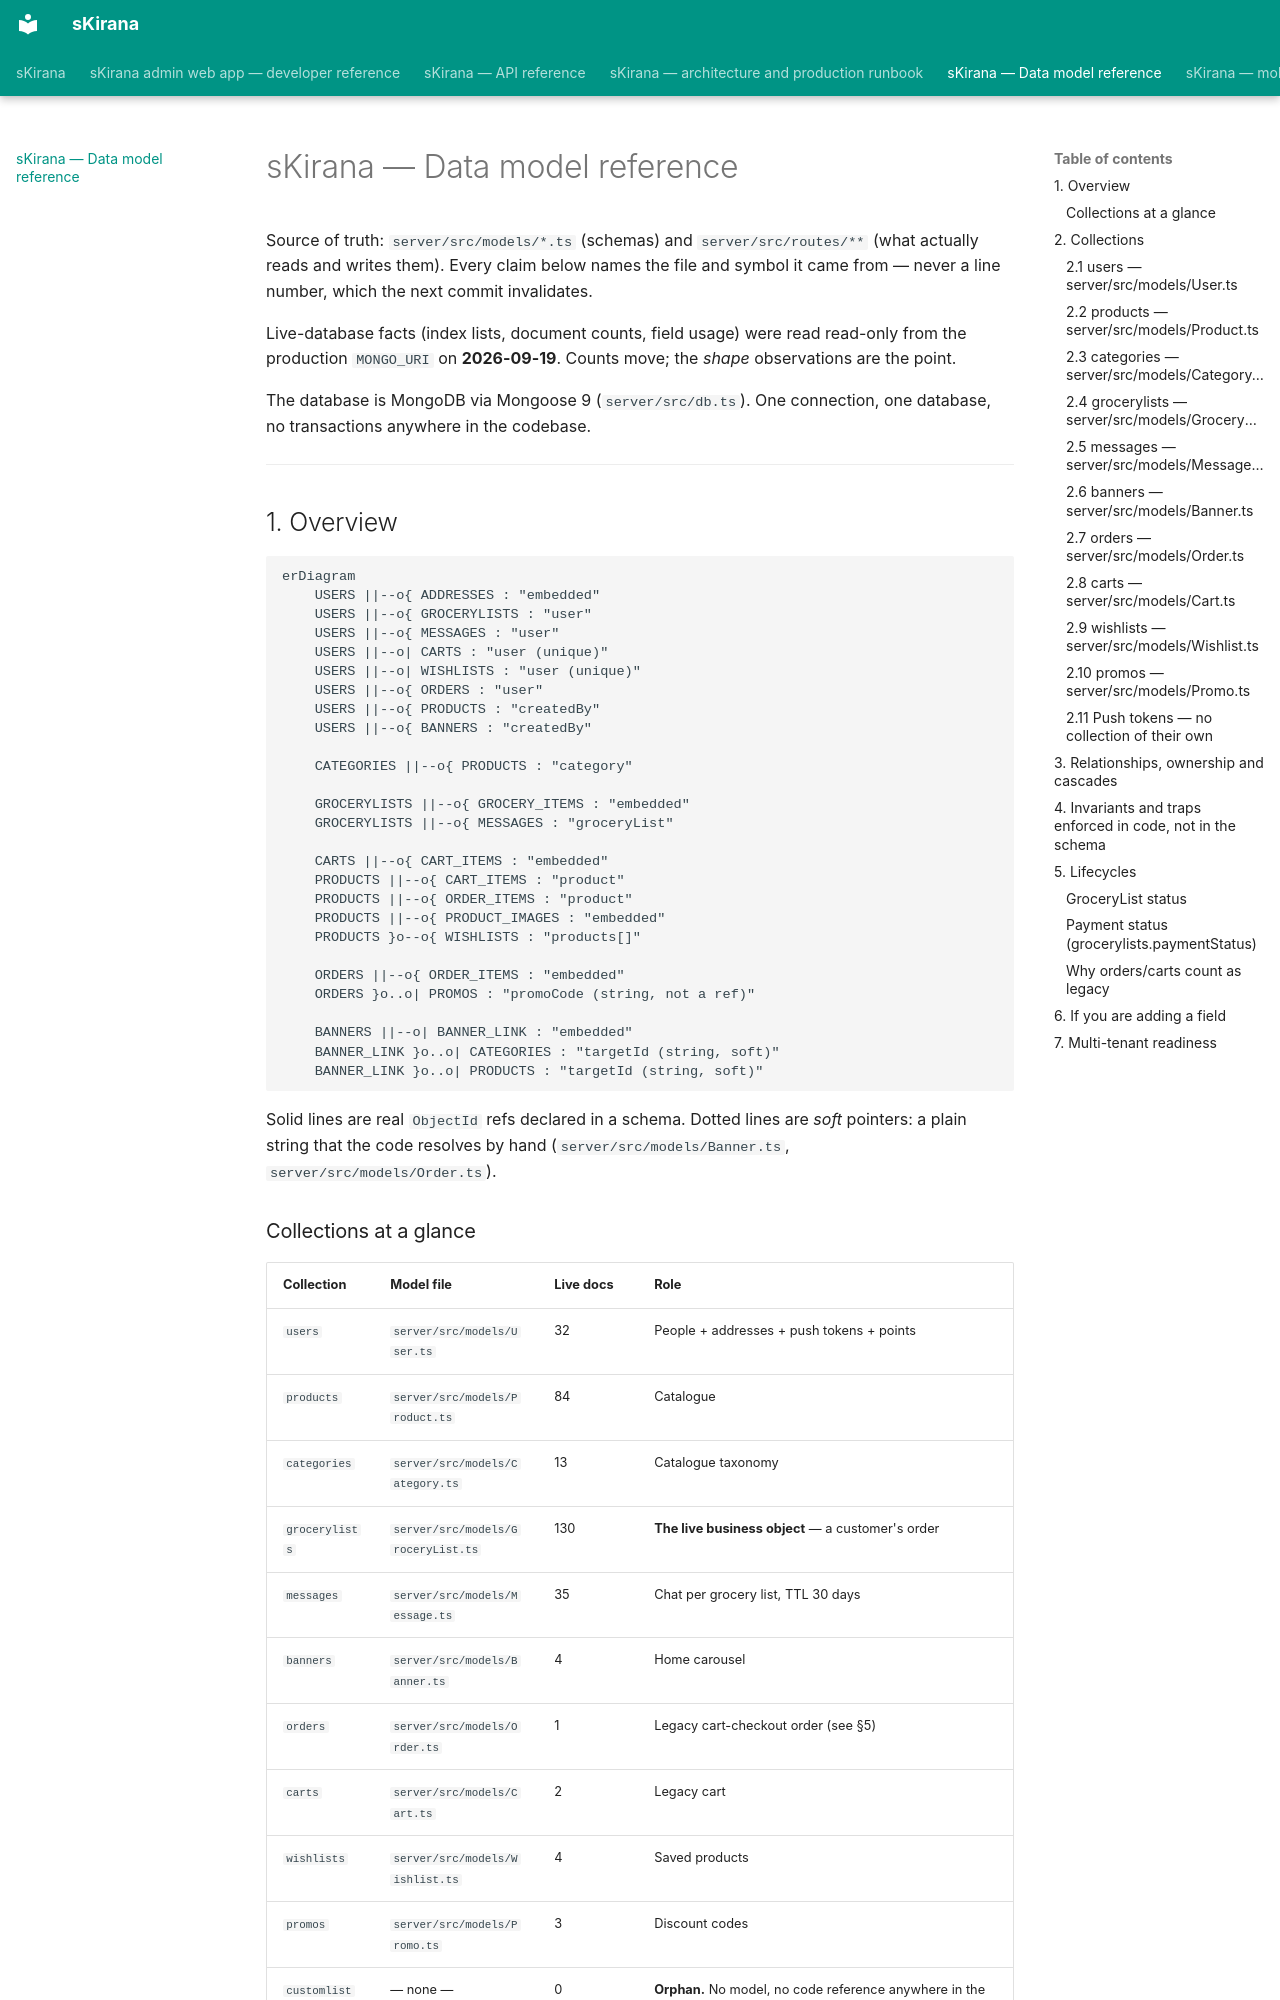

repository: shiv-anshu-gupta/TypeScriptProject · page: DATA-MODEL/index.html · generator: mkdocs

# sKirana — Data model reference

Source of truth: `server/src/models/*.ts` (schemas) and `server/src/routes/**` (what
actually reads and writes them). Every claim below names the file and symbol it
came from — never a line number, which the next commit invalidates.

Live-database facts (index lists, document counts, field usage) were read
read-only from the production `MONGO_URI` on **2026-09-19**. Counts move; the
*shape* observations are the point.

The database is MongoDB via Mongoose 9 (`server/src/db.ts`). One connection,
one database, no transactions anywhere in the codebase.

---

## 1. Overview

```mermaid
erDiagram
    USERS ||--o{ ADDRESSES : "embedded"
    USERS ||--o{ GROCERYLISTS : "user"
    USERS ||--o{ MESSAGES : "user"
    USERS ||--o| CARTS : "user (unique)"
    USERS ||--o| WISHLISTS : "user (unique)"
    USERS ||--o{ ORDERS : "user"
    USERS ||--o{ PRODUCTS : "createdBy"
    USERS ||--o{ BANNERS : "createdBy"

    CATEGORIES ||--o{ PRODUCTS : "category"

    GROCERYLISTS ||--o{ GROCERY_ITEMS : "embedded"
    GROCERYLISTS ||--o{ MESSAGES : "groceryList"

    CARTS ||--o{ CART_ITEMS : "embedded"
    PRODUCTS ||--o{ CART_ITEMS : "product"
    PRODUCTS ||--o{ ORDER_ITEMS : "product"
    PRODUCTS ||--o{ PRODUCT_IMAGES : "embedded"
    PRODUCTS }o--o{ WISHLISTS : "products[]"

    ORDERS ||--o{ ORDER_ITEMS : "embedded"
    ORDERS }o..o| PROMOS : "promoCode (string, not a ref)"

    BANNERS ||--o| BANNER_LINK : "embedded"
    BANNER_LINK }o..o| CATEGORIES : "targetId (string, soft)"
    BANNER_LINK }o..o| PRODUCTS : "targetId (string, soft)"
```

Solid lines are real `ObjectId` refs declared in a schema. Dotted lines are
*soft* pointers: a plain string that the code resolves by hand
(`server/src/models/Banner.ts`, `server/src/models/Order.ts`).

### Collections at a glance

| Collection | Model file | Live docs | Role |
|---|---|---|---|
| `users` | `server/src/models/User.ts` | 32 | People + addresses + push tokens + points |
| `products` | `server/src/models/Product.ts` | 84 | Catalogue |
| `categories` | `server/src/models/Category.ts` | 13 | Catalogue taxonomy |
| `grocerylists` | `server/src/models/GroceryList.ts` | 130 | **The live business object** — a customer's order |
| `messages` | `server/src/models/Message.ts` | 35 | Chat per grocery list, TTL 30 days |
| `banners` | `server/src/models/Banner.ts` | 4 | Home carousel |
| `orders` | `server/src/models/Order.ts` | 1 | Legacy cart-checkout order (see §5) |
| `carts` | `server/src/models/Cart.ts` | 2 | Legacy cart |
| `wishlists` | `server/src/models/Wishlist.ts` | 4 | Saved products |
| `promos` | `server/src/models/Promo.ts` | 3 | Discount codes |
| `customlists` | — none — | 0 | **Orphan.** No model, no code reference anywhere in the repo. Origin unverified; safe to ignore, probably safe to drop. |

There is **no** `pushtokens` / `adminpushtokens` collection. Push tokens are string
arrays on `users` — see §2.1.

---

## 2. Collections
